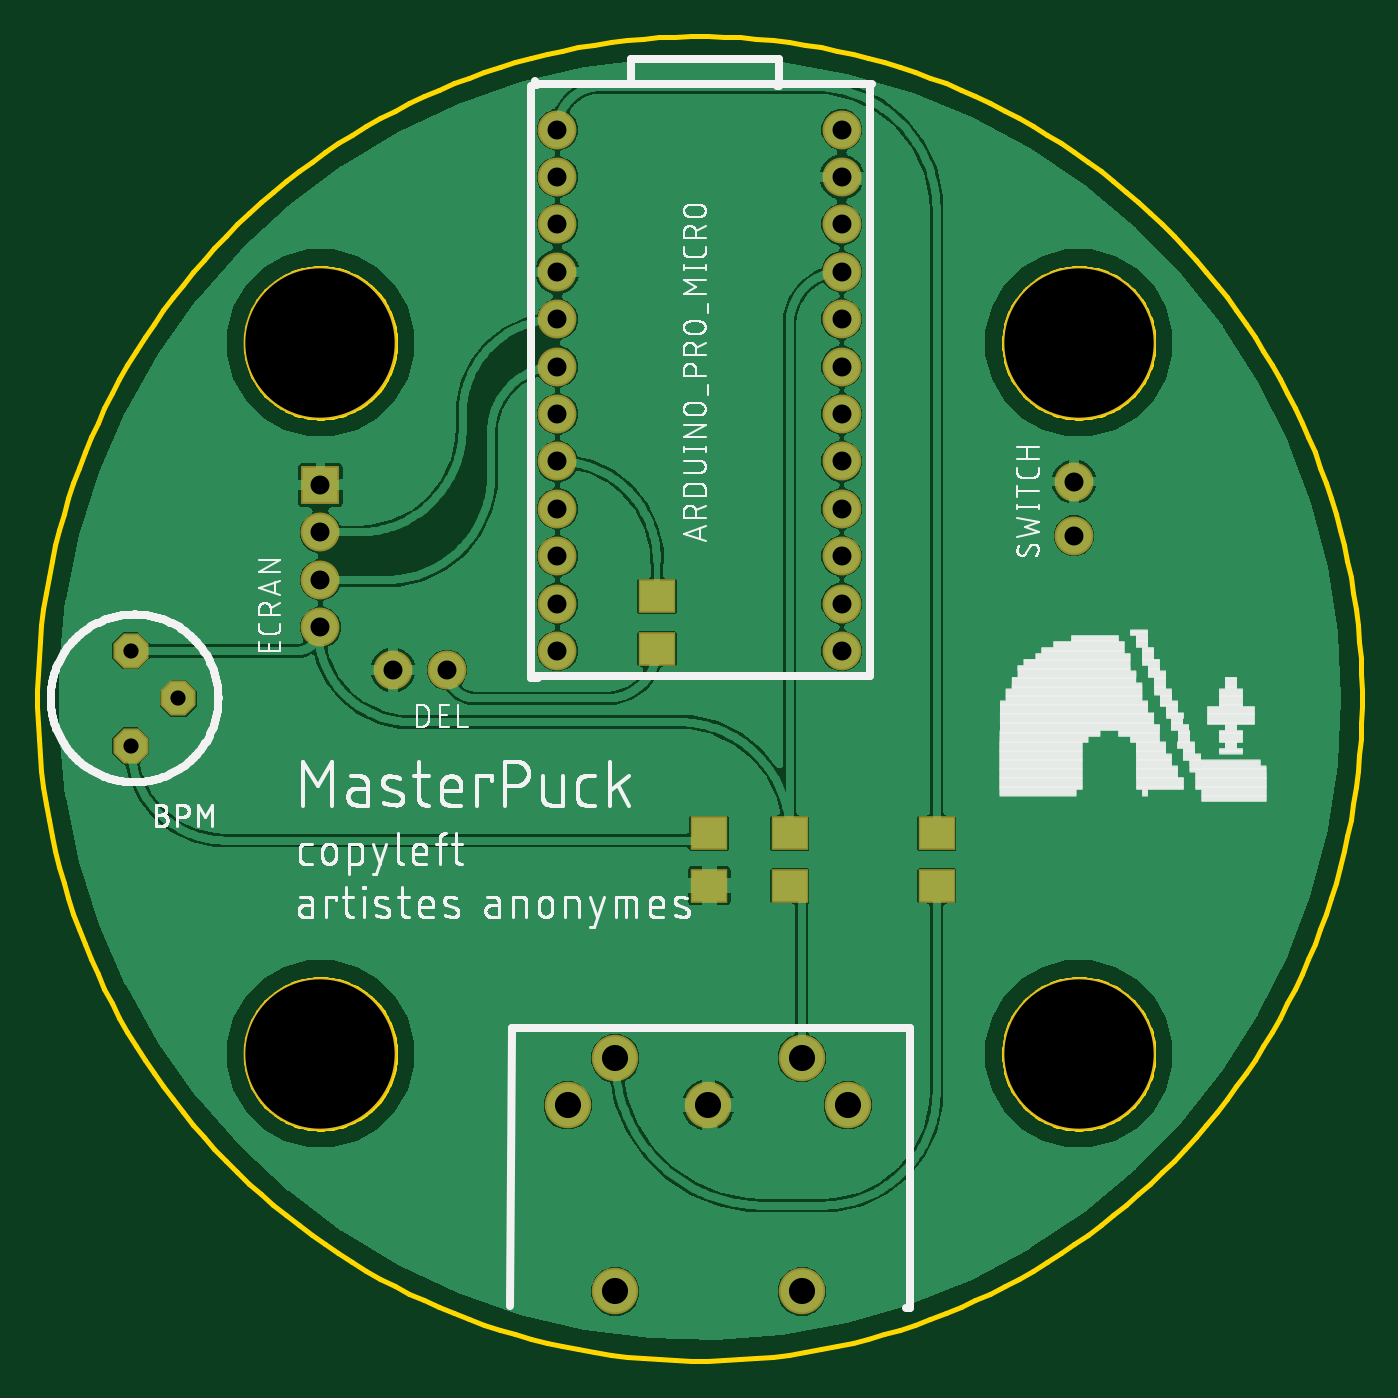
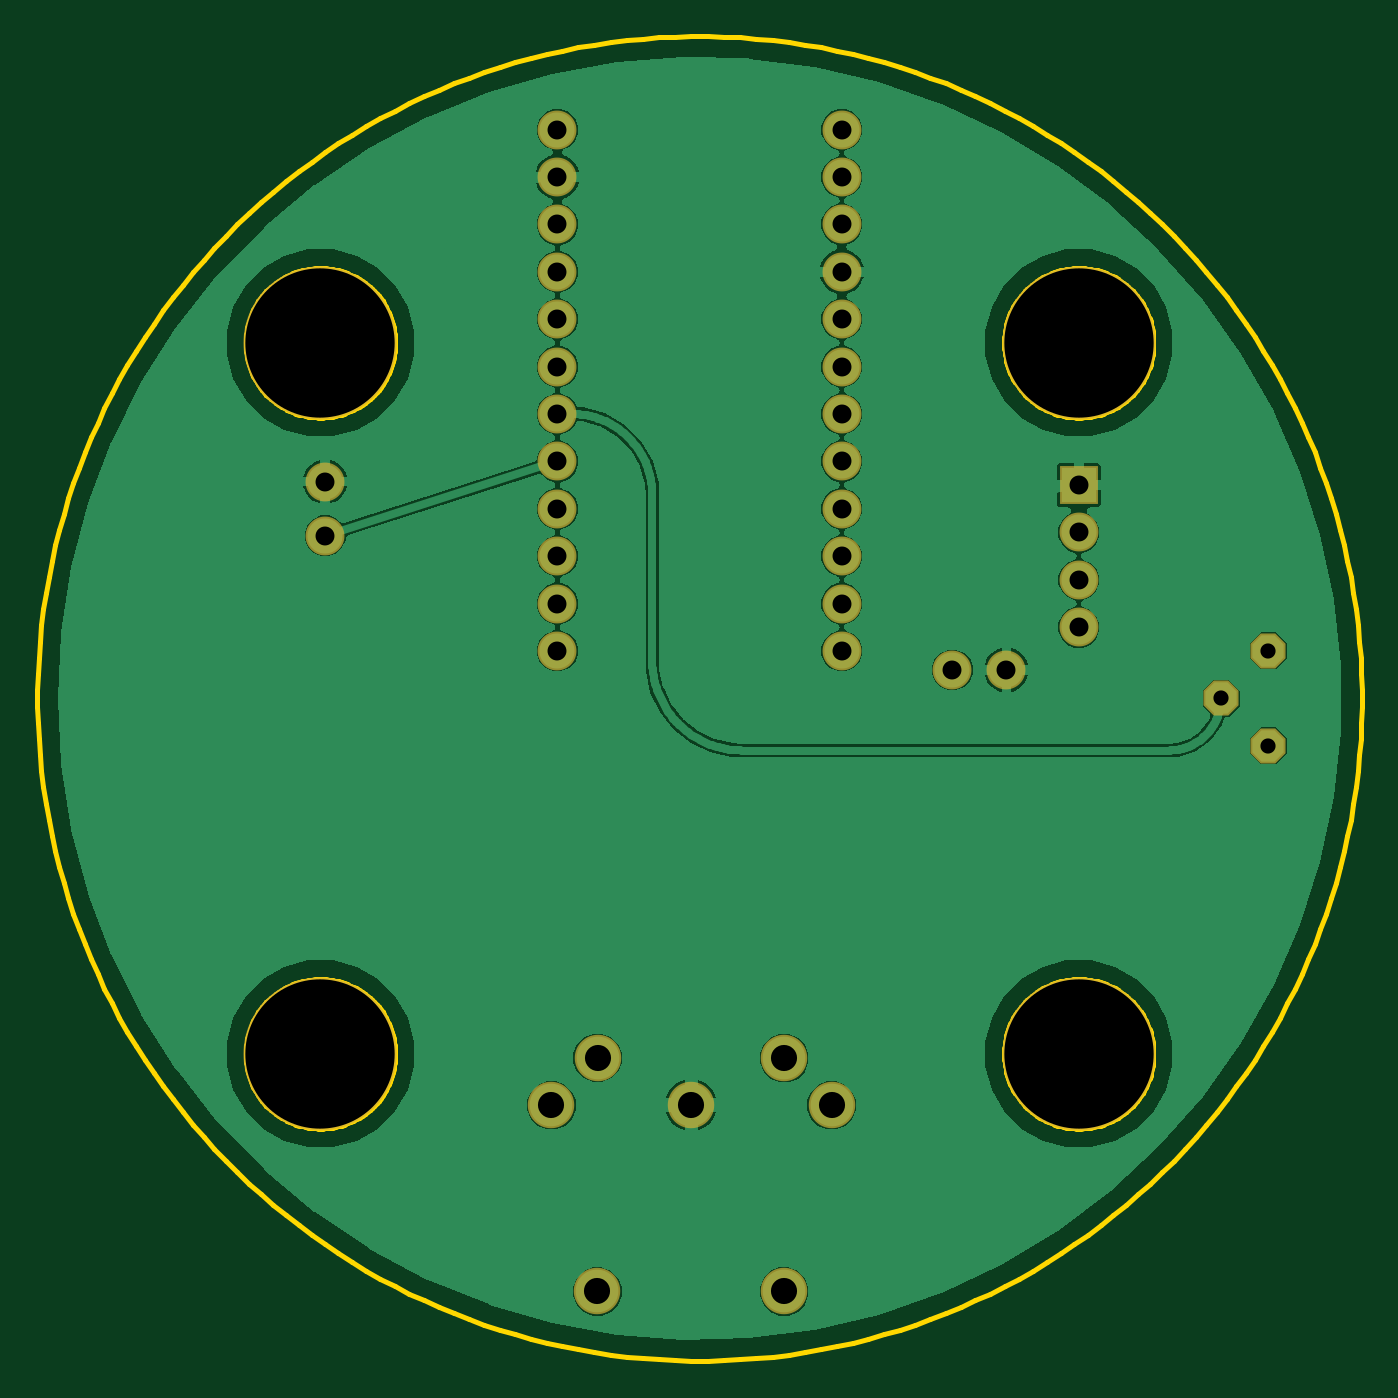
Circuit board: 10 layer files. Board 71.0 x 71.0 mm.
- bottom_copper: copper_bottom.gbr (83389 bytes)
- top_copper: copper_top.gbr (131028 bytes)
- drill: drills.xln (776 bytes)
- outline: profile.gbr (27244 bytes)
- bottom_silk: silkscreen_bottom.gbr (274 bytes)
- top_silk: silkscreen_top.gbr (129268 bytes)
- bottom_mask: soldermask_bottom.gbr (1299 bytes)
- top_mask: soldermask_top.gbr (1484 bytes)
- paste: solderpaste_bottom.gbr (271 bytes)
- paste: solderpaste_top.gbr (456 bytes)

=== bottom_copper: copper_bottom.gbr (83389 bytes, source omitted) ===
=== top_copper: copper_top.gbr (131028 bytes, source omitted) ===
=== drill: drills.xln ===
M48
;GenerationSoftware,Autodesk,EAGLE,8.6.0*%
;CreationDate,2018-09-12T16:30:20Z*%
FMAT,2
ICI,OFF
METRIC,TZ,000.000
T4C0.813
T3C1.016
T2C1.400
T1C8.001
%
G90
M71
T1
X45720Y66040
X45720Y27940
X86360Y66040
X86360Y27940
T2
X71518Y15208
X61510Y15208
X71510Y27720
X61510Y27710
X58970Y25190
X73980Y25190
X66500Y25200
T3
X58420Y59690
X58420Y57150
X58420Y54610
X58420Y52070
X58420Y49530
X73660Y49530
X73660Y52070
X73660Y54610
X73660Y57150
X73660Y59690
X73660Y62230
X73660Y64770
X73660Y67310
X73660Y69850
X73660Y72390
X73660Y74930
X73660Y77470
X58420Y62230
X58420Y64770
X58420Y67310
X58420Y69850
X58420Y72390
X58420Y74930
X58420Y77470
X86106Y58598
X86106Y55702
X49606Y48514
X45720Y58420
X45720Y55880
X45720Y53340
X45720Y50800
X52502Y48514
T4
X38100Y46990
X35560Y49530
X35560Y44450
M30
=== outline: profile.gbr (27244 bytes, source omitted) ===
=== bottom_silk: silkscreen_bottom.gbr ===
G04 EAGLE Gerber X2 export*
%TF.Part,Single*%
%TF.FileFunction,Legend,Bot,1*%
%TF.FilePolarity,Positive*%
%TF.GenerationSoftware,Autodesk,EAGLE,8.6.0*%
%TF.CreationDate,2018-09-12T16:30:21Z*%
G75*
%MOMM*%
%FSLAX34Y34*%
%LPD*%
%AMOC8*
5,1,8,0,0,1.08239X$1,22.5*%
G01*


M02*

=== top_silk: silkscreen_top.gbr (129268 bytes, source omitted) ===
=== bottom_mask: soldermask_bottom.gbr ===
G04 EAGLE Gerber X2 export*
%TF.Part,Single*%
%TF.FileFunction,Soldermask,Bot,1*%
%TF.FilePolarity,Negative*%
%TF.GenerationSoftware,Autodesk,EAGLE,8.6.0*%
%TF.CreationDate,2018-09-12T16:30:21Z*%
G75*
%MOMM*%
%FSLAX34Y34*%
%LPD*%
%AMOC8*
5,1,8,0,0,1.08239X$1,22.5*%
G01*
%ADD10C,8.204200*%
%ADD11C,2.082800*%
%ADD12C,2.489200*%
%ADD13P,2.034460X8X112.500000*%
%ADD14R,2.082800X2.082800*%


D10*
X457200Y660400D03*
X457200Y279400D03*
X863600Y660400D03*
X863600Y279400D03*
D11*
X584200Y774700D03*
X584200Y749300D03*
X584200Y723900D03*
X584200Y698500D03*
X584200Y673100D03*
X584200Y647700D03*
X584200Y622300D03*
X584200Y596900D03*
X584200Y571500D03*
X584200Y546100D03*
X584200Y520700D03*
X584200Y495300D03*
X736600Y495300D03*
X736600Y520700D03*
X736600Y546100D03*
X736600Y571500D03*
X736600Y596900D03*
X736600Y622300D03*
X736600Y647700D03*
X736600Y673100D03*
X736600Y698500D03*
X736600Y723900D03*
X736600Y749300D03*
X736600Y774700D03*
D12*
X665000Y252000D03*
X739800Y251900D03*
X589700Y251900D03*
X615100Y277100D03*
X715100Y277200D03*
X615100Y152078D03*
X715176Y152078D03*
D13*
X355600Y444500D03*
X355600Y495300D03*
X381000Y469900D03*
D14*
X457200Y584200D03*
D11*
X457200Y558800D03*
X457200Y533400D03*
X457200Y508000D03*
X525018Y485140D03*
X496062Y485140D03*
X861060Y557022D03*
X861060Y585978D03*
M02*

=== top_mask: soldermask_top.gbr ===
G04 EAGLE Gerber X2 export*
%TF.Part,Single*%
%TF.FileFunction,Soldermask,Top,1*%
%TF.FilePolarity,Negative*%
%TF.GenerationSoftware,Autodesk,EAGLE,8.6.0*%
%TF.CreationDate,2018-09-12T16:30:21Z*%
G75*
%MOMM*%
%FSLAX34Y34*%
%LPD*%
%AMOC8*
5,1,8,0,0,1.08239X$1,22.5*%
G01*
%ADD10C,8.204200*%
%ADD11C,2.082800*%
%ADD12C,2.489200*%
%ADD13P,2.034460X8X112.500000*%
%ADD14R,2.082800X2.082800*%
%ADD15R,2.003200X1.803200*%


D10*
X457200Y660400D03*
X457200Y279400D03*
X863600Y660400D03*
X863600Y279400D03*
D11*
X584200Y774700D03*
X584200Y749300D03*
X584200Y723900D03*
X584200Y698500D03*
X584200Y673100D03*
X584200Y647700D03*
X584200Y622300D03*
X584200Y596900D03*
X584200Y571500D03*
X584200Y546100D03*
X584200Y520700D03*
X584200Y495300D03*
X736600Y495300D03*
X736600Y520700D03*
X736600Y546100D03*
X736600Y571500D03*
X736600Y596900D03*
X736600Y622300D03*
X736600Y647700D03*
X736600Y673100D03*
X736600Y698500D03*
X736600Y723900D03*
X736600Y749300D03*
X736600Y774700D03*
D12*
X665000Y252000D03*
X739800Y251900D03*
X589700Y251900D03*
X615100Y277100D03*
X715100Y277200D03*
X615100Y152078D03*
X715176Y152078D03*
D13*
X355600Y444500D03*
X355600Y495300D03*
X381000Y469900D03*
D14*
X457200Y584200D03*
D11*
X457200Y558800D03*
X457200Y533400D03*
X457200Y508000D03*
X525018Y485140D03*
X496062Y485140D03*
X861060Y557022D03*
X861060Y585978D03*
D15*
X787400Y397540D03*
X787400Y369540D03*
X708660Y397540D03*
X708660Y369540D03*
X665480Y369540D03*
X665480Y397540D03*
X637540Y524540D03*
X637540Y496540D03*
M02*

=== paste: solderpaste_bottom.gbr ===
G04 EAGLE Gerber X2 export*
%TF.Part,Single*%
%TF.FileFunction,Paste,Bot*%
%TF.FilePolarity,Positive*%
%TF.GenerationSoftware,Autodesk,EAGLE,8.6.0*%
%TF.CreationDate,2018-09-12T16:30:21Z*%
G75*
%MOMM*%
%FSLAX34Y34*%
%LPD*%
%AMOC8*
5,1,8,0,0,1.08239X$1,22.5*%
G01*


M02*

=== paste: solderpaste_top.gbr ===
G04 EAGLE Gerber X2 export*
%TF.Part,Single*%
%TF.FileFunction,Paste,Top*%
%TF.FilePolarity,Positive*%
%TF.GenerationSoftware,Autodesk,EAGLE,8.6.0*%
%TF.CreationDate,2018-09-12T16:30:21Z*%
G75*
%MOMM*%
%FSLAX34Y34*%
%LPD*%
%AMOC8*
5,1,8,0,0,1.08239X$1,22.5*%
G01*
%ADD10R,1.800000X1.600000*%


D10*
X787400Y397540D03*
X787400Y369540D03*
X708660Y397540D03*
X708660Y369540D03*
X665480Y369540D03*
X665480Y397540D03*
X637540Y524540D03*
X637540Y496540D03*
M02*

